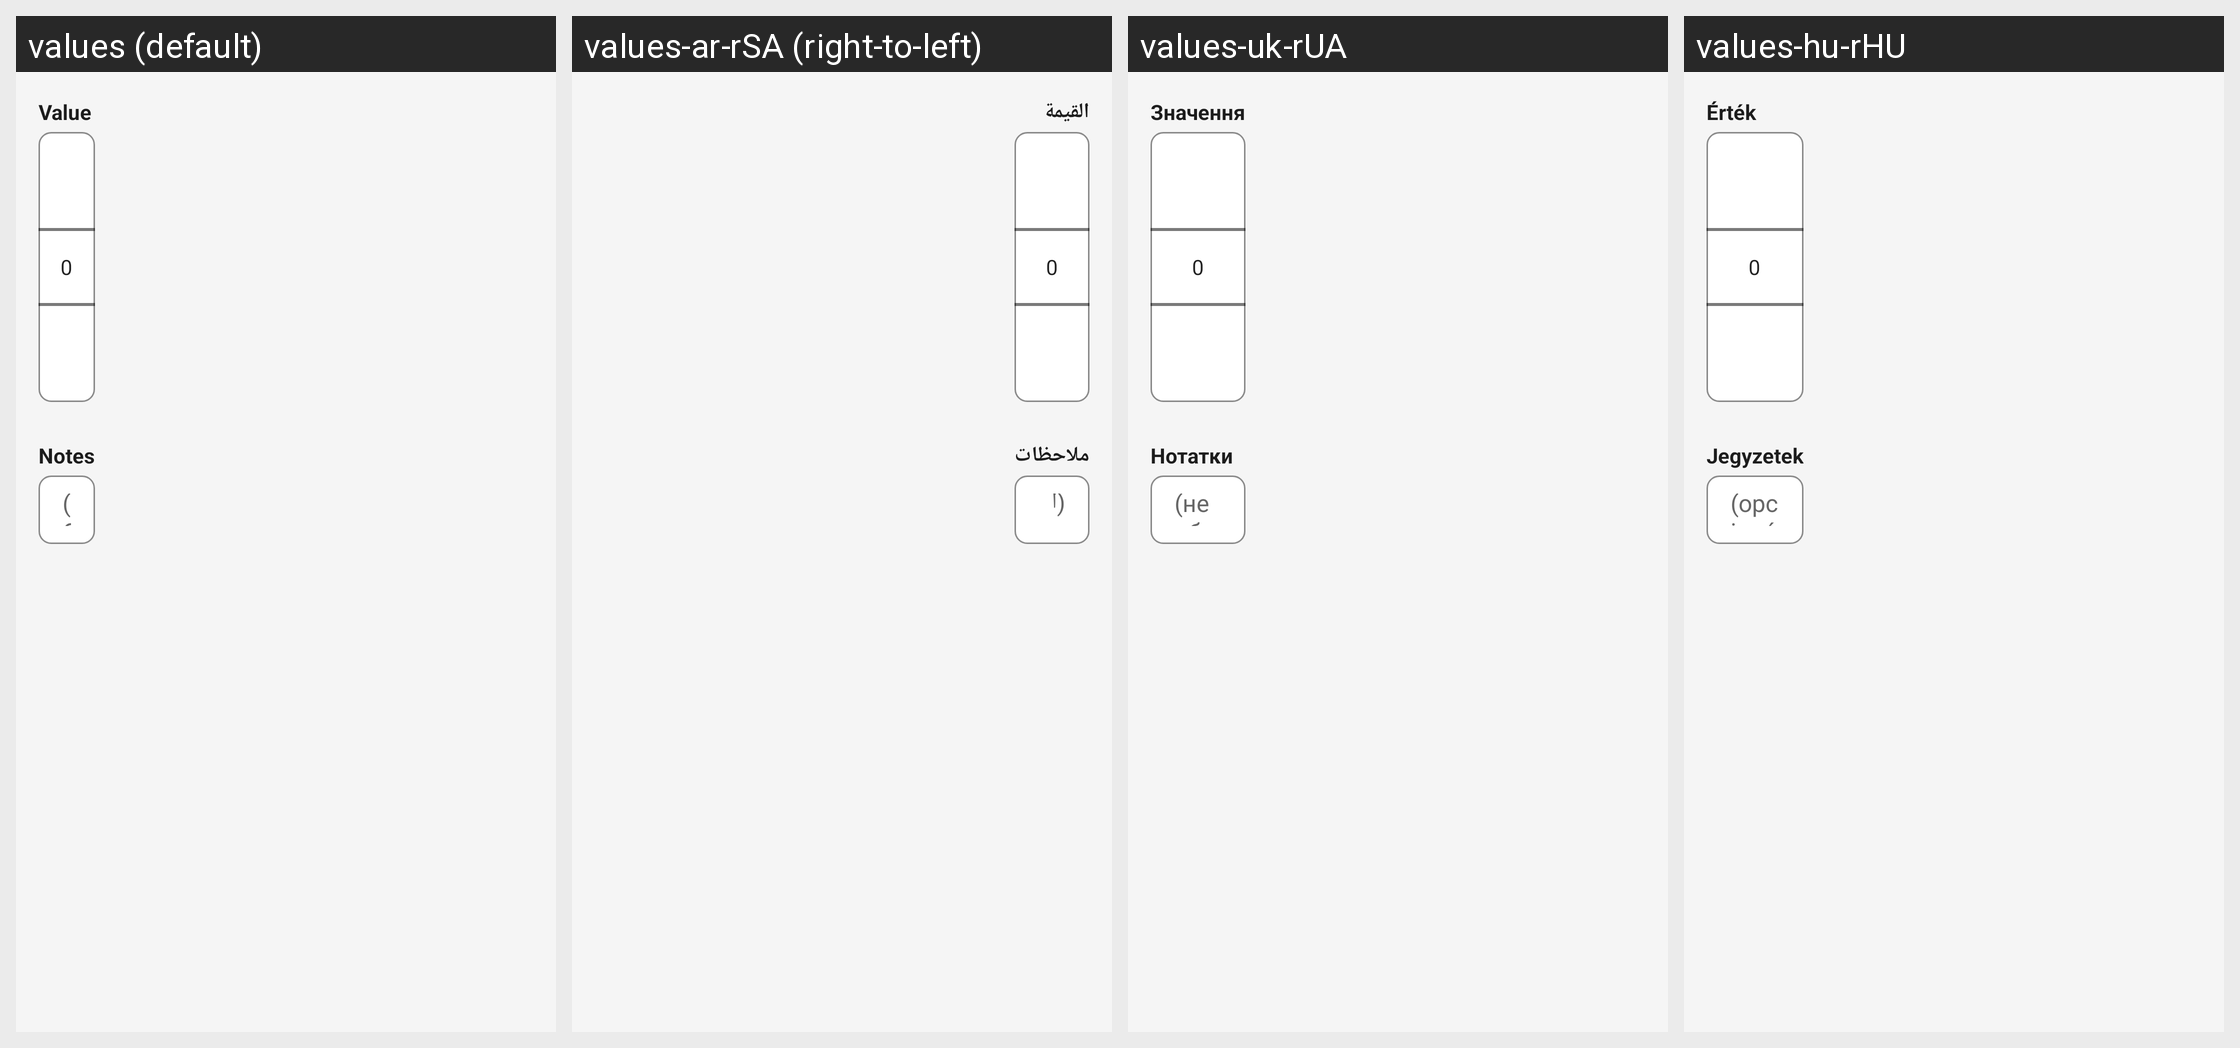

For this localized Android screen grid, give each drawn string resource with its value in every locale shown.
Android screen res/layout/number_picker_dialog.xml rendered under 4 locales, left to right: values (default), values-ar-rSA (right-to-left), values-uk-rUA, values-hu-rHU. Device: Nexus 5 (rendered at 1080×1920; each locale shown at half size, 540×960, under a caption strip naming it); theme AppBaseTheme.
Other locales in the repository, not shown: values-af-rZA, values-bg-rBG, values-ca-rES, values-cs-rCZ, values-da-rDK, values-de-rDE, values-el-rGR, values-eo-rUY, values-es-rES, values-eu-rES, values-fa-rIR, values-fi-rFI, values-fr-rFR, values-hi-rIN, values-hr-rHR, values-hy-rAM, values-in-rID, values-is-rIS, values-it-rIT, values-iw-rIL, values-ja-rJP, values-ka-rGE, values-ko-rKR, values-ml-rIN, values-nl-rNL, values-no-rNO, values-pl-rPL, values-pt-rBR, values-pt-rPT, values-ro-rRO, values-ru-rRU, values-sk-rSK, values-sl-rSI, values-sr-rCS, values-sr-rSP, values-sv-rSE, values-ta-rIN, values-te-rIN, values-tr-rTR, values-vi-rVN, values-zh-rCN, values-zh-rTW.
Strings drawn on this screen, with the default value and each locale's value (text and hints the layout hard-codes, and strings that could not be matched under every locale, appear in the picture but are not listed):

value
  values: Value
  values-ar-rSA: القيمة
  values-uk-rUA: Значення
  values-hu-rHU: Érték

notes
  values: Notes
  values-ar-rSA: ملاحظات
  values-uk-rUA: Нотатки
  values-hu-rHU: Jegyzetek

example_notes
  values: (Optional)
  values-ar-rSA: (اختياري)
  values-uk-rUA: (необов'язково)
  values-hu-rHU: (opcionális)
